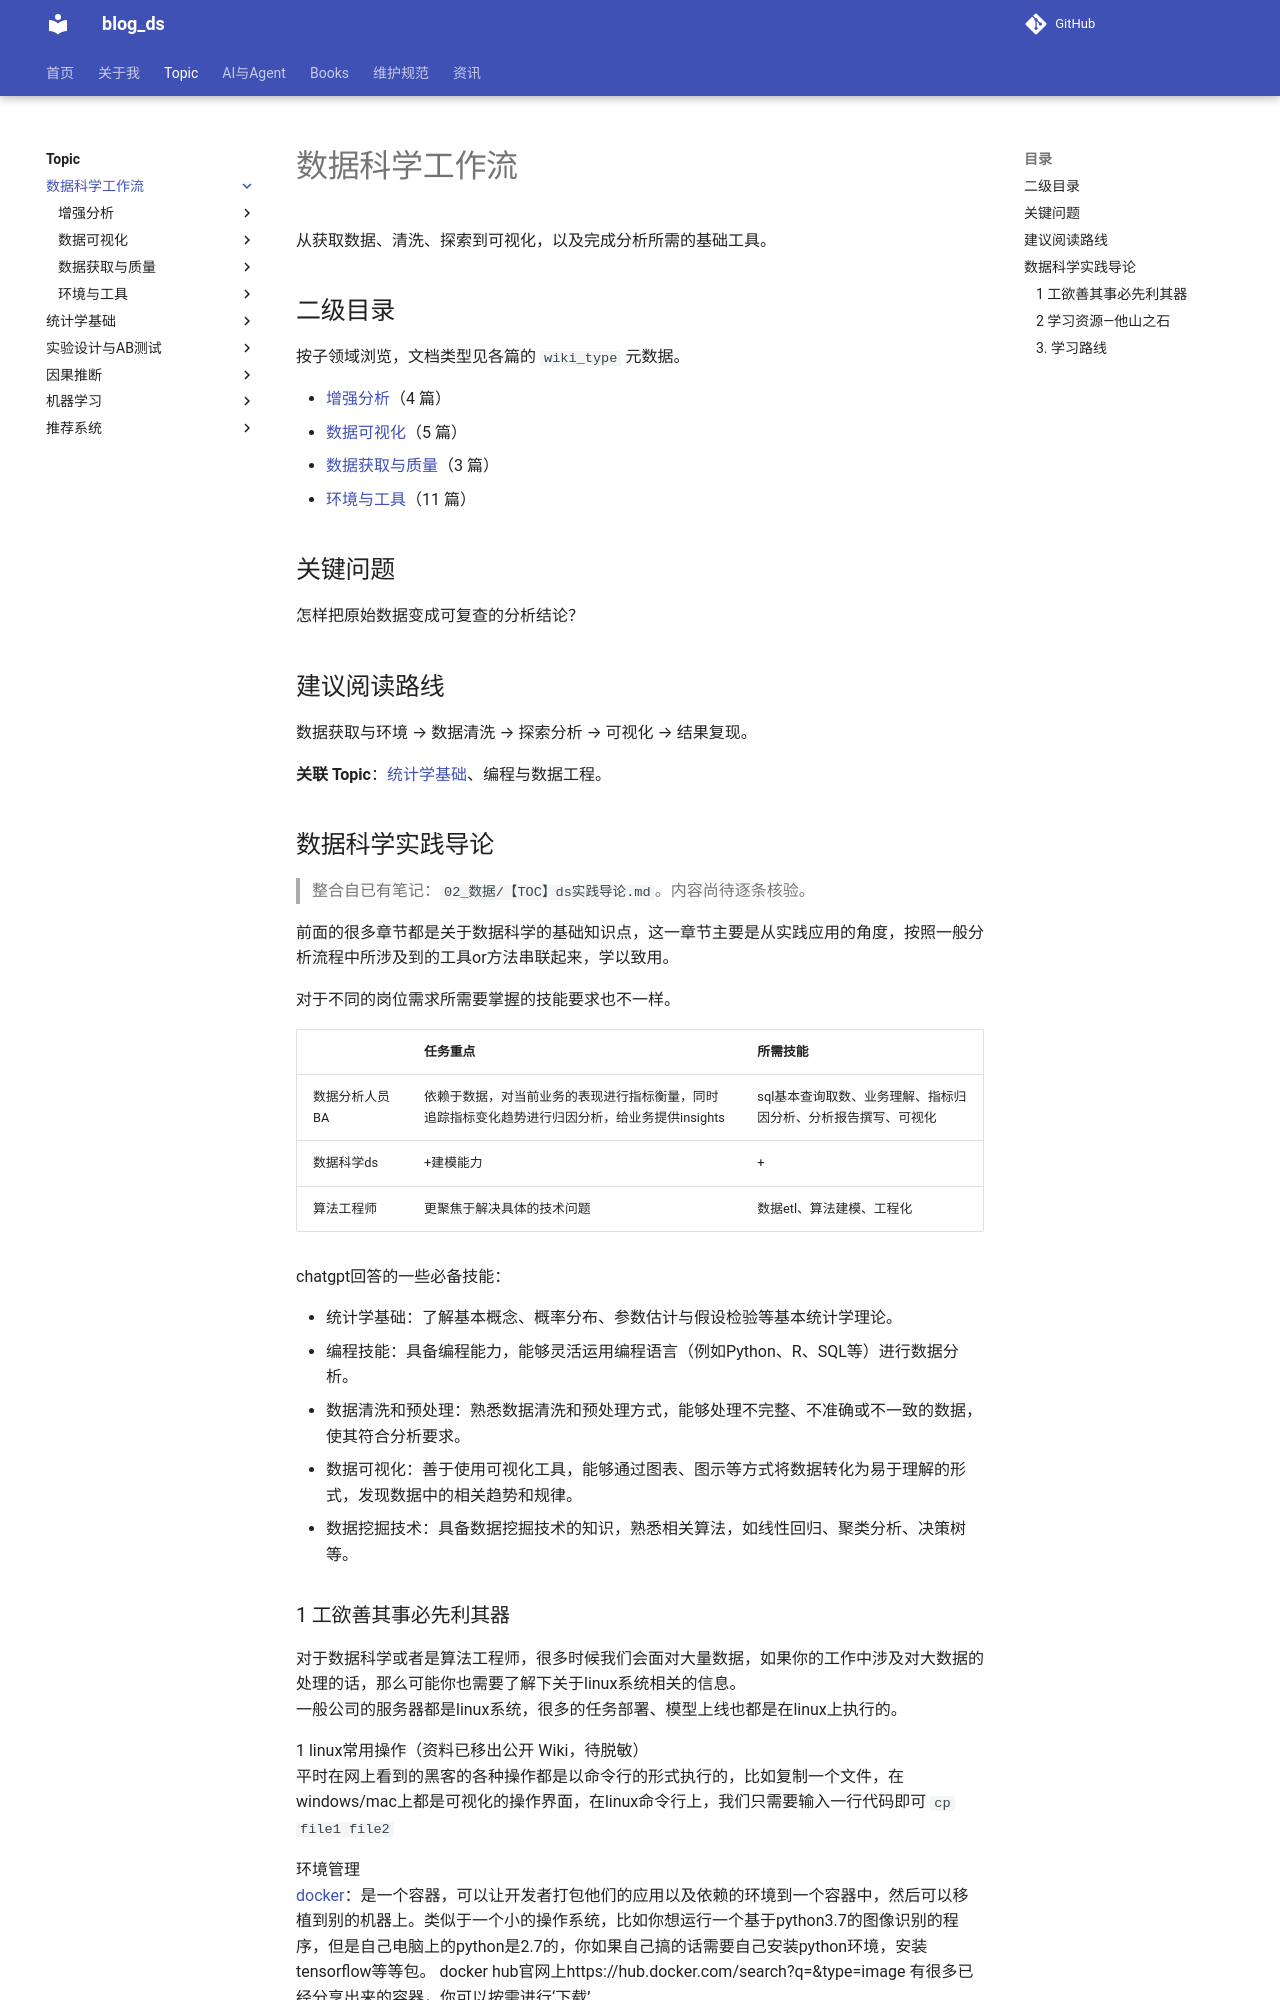

repository: tjzzz/blog_ds · page: topics/数据科学工作流/index.html · generator: mkdocs

---
title: "数据科学工作流"
created: 2026-10-09
updated: 2026-10-11
tags: [llm-wiki, index]
source: ["Input/rebuild_source_2026-10-09/02_数据/【TOC】ds实践导论.md"]
merged_from: ["02_数据/【TOC】ds实践导论.md"]
wiki_type: topic
review_status: structural
topic: "数据科学工作流"
---


# 数据科学工作流

从获取数据、清洗、探索到可视化，以及完成分析所需的基础工具。

## 二级目录

按子领域浏览，文档类型见各篇的 `wiki_type` 元数据。

- [增强分析](%E5%A2%9E%E5%BC%BA%E5%88%86%E6%9E%90/index.md)（4 篇）
- [数据可视化](%E6%95%B0%E6%8D%AE%E5%8F%AF%E8%A7%86%E5%8C%96/index.md)（5 篇）
- [数据获取与质量](%E6%95%B0%E6%8D%AE%E8%8E%B7%E5%8F%96%E4%B8%8E%E8%B4%A8%E9%87%8F/index.md)（3 篇）
- [环境与工具](%E7%8E%AF%E5%A2%83%E4%B8%8E%E5%B7%A5%E5%85%B7/index.md)（11 篇）

## 关键问题

怎样把原始数据变成可复查的分析结论？

## 建议阅读路线

数据获取与环境 → 数据清洗 → 探索分析 → 可视化 → 结果复现。

**关联 Topic**：[统计学基础](../%E7%BB%9F%E8%AE%A1%E5%AD%A6%E5%9F%BA%E7%A1%80/index.md)、编程与数据工程。

## 数据科学实践导论

> 整合自已有笔记：`02_数据/【TOC】ds实践导论.md`。内容尚待逐条核验。

前面的很多章节都是关于数据科学的基础知识点，这一章节主要是从实践应用的角度，按照一般分析流程中所涉及到的工具or方法串联起来，学以致用。


对于不同的岗位需求所需要掌握的技能要求也不一样。

|           |  任务重点                                                     |  所需技能                                 |
|:----------|:----------------------------------------------------------|:--------------------------------------|
|  数据分析人员BA |   依赖于数据，对当前业务的表现进行指标衡量，同时追踪指标变化趋势进行归因分析，给业务提供insights     |   sql基本查询取数、业务理解、指标归因分析、分析报告撰写、可视化    |
|  数据科学ds   | +建模能力                                                     | +                                     |
|  算法工程师    | 更聚焦于解决具体的技术问题                                             | 数据etl、算法建模、工程化                        |  


chatgpt回答的一些必备技能：

-  统计学基础：了解基本概念、概率分布、参数估计与假设检验等基本统计学理论。
- 编程技能：具备编程能力，能够灵活运用编程语言（例如Python、R、SQL等）进行数据分析。
- 数据清洗和预处理：熟悉数据清洗和预处理方式，能够处理不完整、不准确或不一致的数据，使其符合分析要求。
- 数据可视化：善于使用可视化工具，能够通过图表、图示等方式将数据转化为易于理解的形式，发现数据中的相关趋势和规律。
- 数据挖掘技术：具备数据挖掘技术的知识，熟悉相关算法，如线性回归、聚类分析、决策树等。
